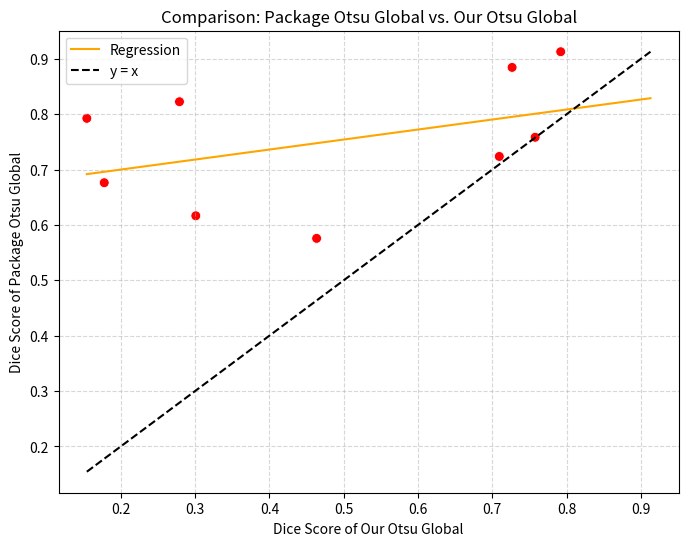

Source code (Python):
import matplotlib.pyplot as plt
import seaborn as sns
import numpy as np
import pandas as pd

"""
This script provides a quantitative comparison between Dice scores obtained from two different methods:
our custom global Otsu thresholding implementation ("Our Otsu Global") and a reference implementation from skimage.filters
("Package Otsu Global"). The objective is to determine whether our method consistently produces better, worse,
or equivalent segmentation results compared to the established implementation.

A scatter plot visualizes Dice scores from both methods, where each point represents one image. Points are colored:
- Red if the package's Dice score is higher (indicating inferior performance of our method),
- Green if our Dice score is higher (indicating superior performance),
- Blue if both scores are nearly identical (within floating-point precision).

The script also fits and plots a linear regression line for the paired Dice scores,
alongside the ideal identity line y=x. The slope and intercept of the regression are analyzed:
- A slope < 1 suggests our method performs better overall (points below y=x),
- A slope > 1 suggests worse performance (points above y=x),
- A slope ≈ 1 with intercept ≈ 0 indicates similar performance on average.

The regression equation and slope are shown on the plot for visual inspection,
and an automated interpretation summarizes whether our method is superior, inferior, or comparable
based on the regression analysis.
"""

# Define Dice scores obtained from both methods for comparison.
# package_dice_scores: Dice scores from the reference implementation.
# our_dice_scores: Dice scores from our custom implementation.
package_dice_scores = [
    0.9128436675562167, 0.8845252721173281, 0.8225479821936802, 0.758336987687637, 0.7237186625334818, 0.6762501531852865, 0.5757554586315079, 0.6165448260228947, 0.7925039681767514
]
our_dice_scores = [
    0.7920301161671823, 0.7266143352296371, 0.2789833540967043, 0.7576211555278375, 0.7094022368473593, 0.17775525398161526, 0.463560814118282, 0.30095600629458924, 0.15430873807203174
]

# Verify whether both lists are identical element-wise.
are_identical = package_dice_scores == our_dice_scores
print("Dice scores identical to reference:", are_identical)

# Compute linear regression between our Dice scores (x) and package Dice scores (y).
slope, intercept = np.polyfit(our_dice_scores, package_dice_scores, 1)

# Determine point colors for scatter plot based on relative performance.
colors = []
for x, y in zip(our_dice_scores, package_dice_scores):
    if np.isclose(y, x):
        colors.append("blue")   # scores are essentially identical
    elif y > x:
        colors.append("red")    # package score higher → our method worse
    else:
        colors.append("green")  # our score higher → our method better

# Prepare DataFrame for seaborn plotting.
df = pd.DataFrame({
    "OurDice": our_dice_scores,
    "PackageDice": package_dice_scores,
    "Color": colors
})

# Create scatter plot with seaborn.
plt.figure(figsize=(8, 6))
sns.scatterplot(
    data=df,
    x="OurDice",
    y="PackageDice",
    hue="Color",
    palette={"red": "red", "green": "green", "blue": "blue"},
    legend=False,
    s=50
)

# Plot regression line based on fitted linear model.
x_fit = np.linspace(min(our_dice_scores), max(package_dice_scores), 100)
y_fit = slope * x_fit + intercept
sns.lineplot(x=x_fit, y=y_fit, color="orange", label="Regression", linestyle="-")

# Plot identity line y=x for reference of perfect agreement.
min_val, max_val = min(min(our_dice_scores), min(package_dice_scores)), max(max(our_dice_scores), max(package_dice_scores))
sns.lineplot(x=[min_val, max_val], y=[min_val, max_val], color="black", linestyle="--", label="y = x")

# Set axis labels and title.
plt.xlabel("Dice Score of Our Otsu Global")
plt.ylabel("Dice Score of Package Otsu Global")
plt.title("Comparison: Package Otsu Global vs. Our Otsu Global")

# Finalize plot with grid and legend.
plt.grid(True, linestyle="--", alpha=0.5)
plt.legend()

# Show plot window.
plt.show()

# Automated interpretation based on regression slope relative to y=x.
if np.all(np.isclose(our_dice_scores, package_dice_scores)):
    print(f"Slope: {slope:.2f} → Our method yields identical performance to the reference.")
elif slope < 1 or (np.isclose(slope, 1) and intercept < 0):
    print(f"Slope: {slope:.2f} → Our method achieves, on average, better Dice scores than the reference (points lie below y=x).")
elif slope > 1 or (np.isclose(slope, 1) and intercept > 0):
    print(f"Slope: {slope:.2f} → Our method performs worse on average (points lie above y=x).")
else:
    print(f"Slope: {slope:.2f} → Our method yields similar performance to the reference on average.")
